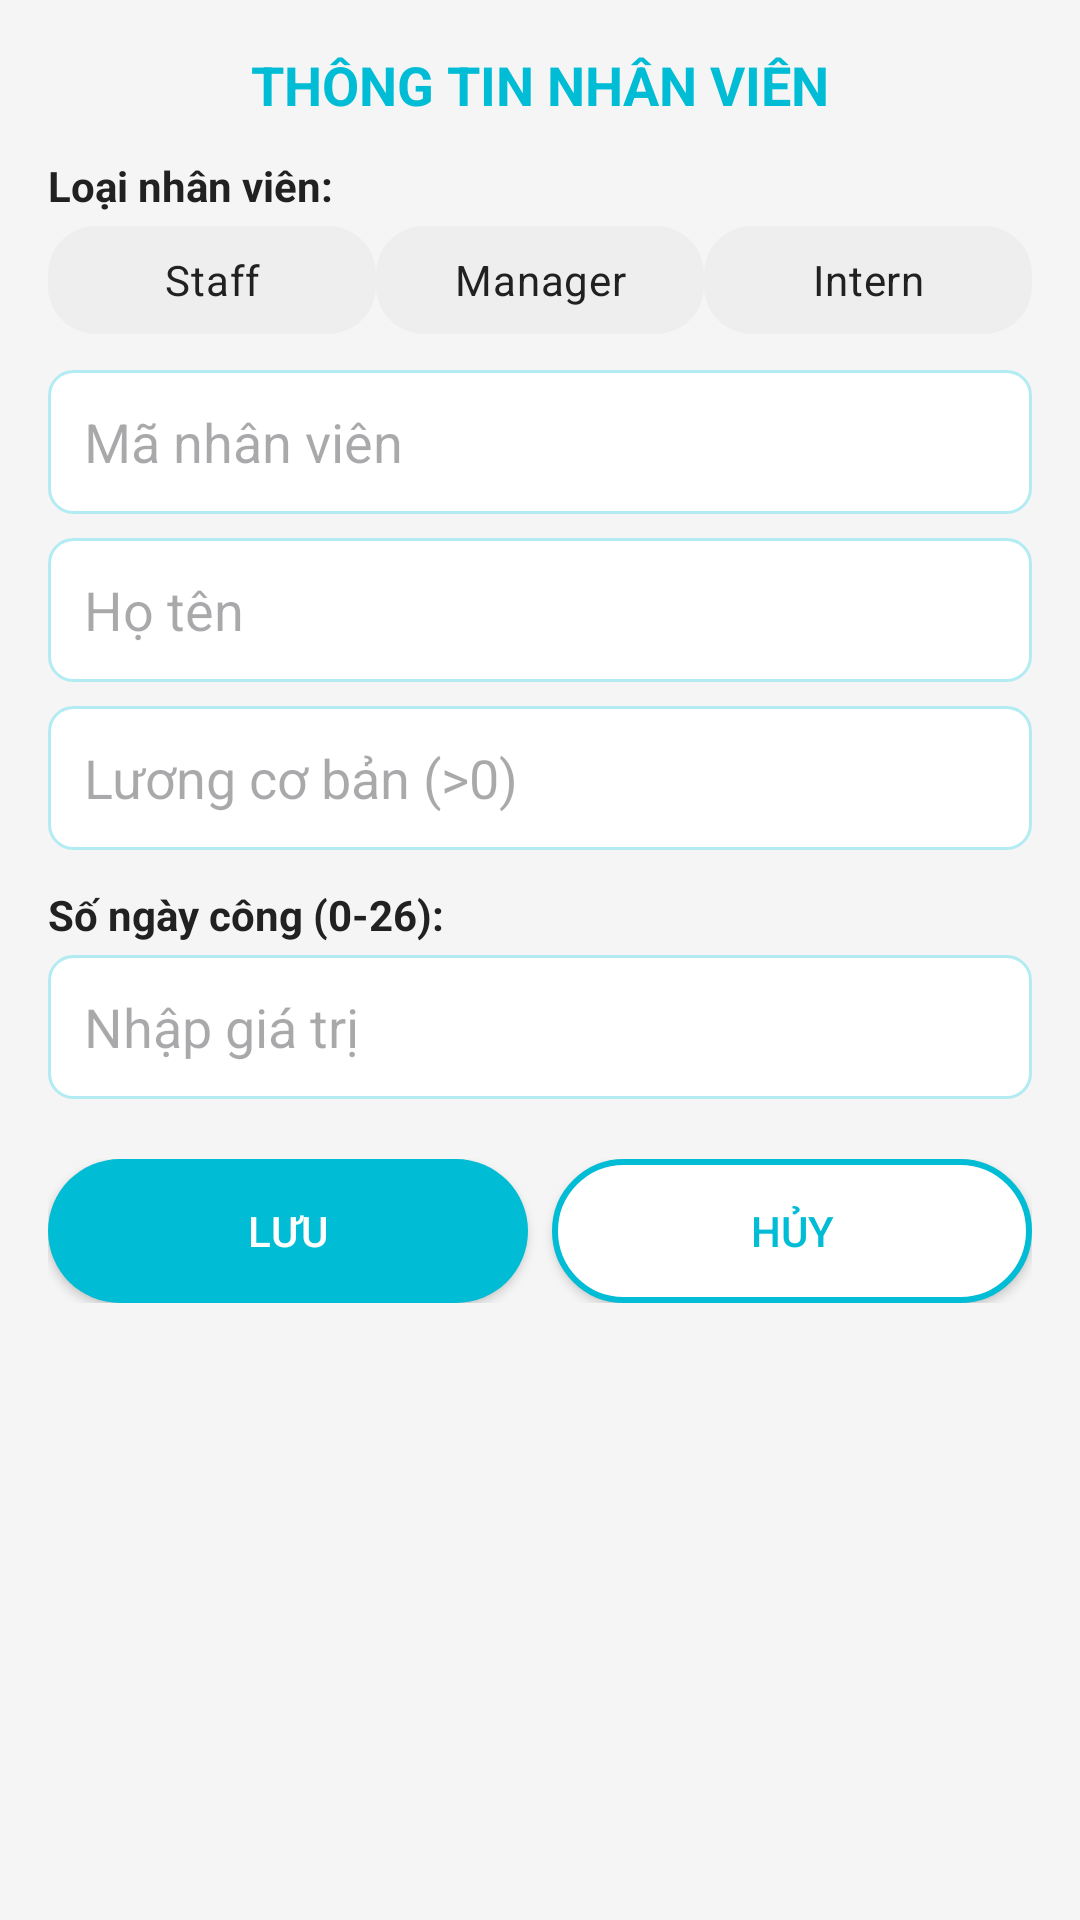

Produce the Android XML layout that renders to this screen, including the resource entries it uses.
<!-- AndroidManifest.xml: application theme Theme.AppGiuaKi -->
<!-- res/layout/activity_add_edit.xml -->
<?xml version="1.0" encoding="utf-8"?>
<ScrollView xmlns:android="http://schemas.android.com/apk/res/android"
    xmlns:app="http://schemas.android.com/apk/res-auto"
    android:layout_width="match_parent"
    android:layout_height="match_parent"
    android:background="@color/background_light"
    android:padding="16dp">

    <LinearLayout
        android:layout_width="match_parent"
        android:layout_height="wrap_content"
        android:orientation="vertical">

        
        <TextView
            android:layout_width="match_parent"
            android:layout_height="wrap_content"
            android:text="THÔNG TIN NHÂN VIÊN"
            android:textSize="18sp"
            android:textStyle="bold"
            android:textColor="@color/aqua_primary"
            android:gravity="center"
            android:paddingBottom="12dp" />

        
        <TextView
            android:layout_width="wrap_content"
            android:layout_height="wrap_content"
            android:text="Loại nhân viên:"
            android:textColor="@color/text_primary"
            android:textStyle="bold"
            android:layout_marginBottom="4dp" />

        <RadioGroup
            android:id="@+id/rgType"
            android:layout_width="match_parent"
            android:layout_height="wrap_content"
            android:orientation="horizontal"
            android:layout_marginBottom="12dp">

            <RadioButton
                android:id="@+id/rbStaff"
                android:layout_width="0dp"
                android:layout_height="36dp"
                android:layout_weight="1"
                android:background="@drawable/bg_radio_button"
                android:button="@null"
                android:gravity="center"
                android:text="Staff"
                android:textColor="@color/text_primary" />

            <RadioButton
                android:id="@+id/rbManager"
                android:layout_width="0dp"
                android:layout_height="36dp"
                android:layout_weight="1"
                android:background="@drawable/bg_radio_button"
                android:button="@null"
                android:gravity="center"
                android:text="Manager"
                android:textColor="@color/text_primary" />

            <RadioButton
                android:id="@+id/rbIntern"
                android:layout_width="0dp"
                android:layout_height="36dp"
                android:layout_weight="1"
                android:background="@drawable/bg_radio_button"
                android:button="@null"
                android:gravity="center"
                android:text="Intern"
                android:textColor="@color/text_primary" />
        </RadioGroup>

        
        <EditText
            android:id="@+id/etMaNV"
            android:layout_width="match_parent"
            android:layout_height="48dp"
            android:hint="Mã nhân viên"
            android:background="@drawable/bg_edittext"
            android:layout_marginBottom="8dp" />

        <EditText
            android:id="@+id/etHoTen"
            android:layout_width="match_parent"
            android:layout_height="48dp"
            android:hint="Họ tên"
            android:background="@drawable/bg_edittext"
            android:layout_marginBottom="8dp" />

        <EditText
            android:id="@+id/etLuongCoBan"
            android:layout_width="match_parent"
            android:layout_height="48dp"
            android:hint="Lương cơ bản (>0)"
            android:inputType="numberDecimal"
            android:background="@drawable/bg_edittext"
            android:layout_marginBottom="8dp" />

        
        <TextView
            android:id="@+id/tvExtraLabel"
            android:layout_width="wrap_content"
            android:layout_height="wrap_content"
            android:text="Số ngày công (0-26):"
            android:textColor="@color/text_primary"
            android:textStyle="bold"
            android:layout_marginTop="4dp"
            android:layout_marginBottom="4dp" />

        <EditText
            android:id="@+id/etExtra"
            android:layout_width="match_parent"
            android:layout_height="48dp"
            android:hint="Nhập giá trị"
            android:inputType="number"
            android:background="@drawable/bg_edittext"
            android:layout_marginBottom="12dp" />

        
        <LinearLayout
            android:layout_width="match_parent"
            android:layout_height="wrap_content"
            android:orientation="horizontal"
            android:layout_marginTop="8dp">

            <Button
                android:id="@+id/btnSave"
                android:layout_width="0dp"
                android:layout_height="48dp"
                android:layout_weight="1"
                android:text="Lưu"
                android:textColor="@color/white"
                android:background="@drawable/bg_button_aqua" />

            <Button
                android:id="@+id/btnCancel"
                android:layout_width="0dp"
                android:layout_height="48dp"
                android:layout_weight="1"
                android:text="Hủy"
                android:layout_marginStart="8dp"
                android:background="@drawable/bg_button_outline"
                android:textColor="@color/aqua_primary" />
        </LinearLayout>
    </LinearLayout>
</ScrollView>
<!-- resources referenced by this layout -->
<resources>
  <color name="aqua_primary">#FF00BCD4</color>
  <color name="background_light">#FFF5F5F5</color>
  <color name="text_primary">#FF212121</color>
  <color name="white">#FFFFFFFF</color>
  <!-- drawable bg_button_aqua (drawable) -->
  <?xml version="1.0" encoding="utf-8"?>
  <shape xmlns:android="http://schemas.android.com/apk/res/android"
      android:shape="rectangle">
      <solid android:color="@color/aqua_primary"/>
      <corners android:radius="24dp" />
  </shape>
  <!-- drawable bg_button_outline (drawable) -->
  <?xml version="1.0" encoding="utf-8"?>
  <shape xmlns:android="http://schemas.android.com/apk/res/android">
      <stroke android:width="2dp" android:color="@color/aqua_primary" />
      <solid android:color="@color/white" />
      <corners android:radius="24dp" />
  </shape>
  <!-- drawable bg_edittext (drawable) -->
  <?xml version="1.0" encoding="utf-8"?>
  <shape xmlns:android="http://schemas.android.com/apk/res/android">
      <solid android:color="@color/white" />
      <stroke android:width="1dp" android:color="@color/aqua_primary_light" />
      <corners android:radius="8dp" />
      <padding android:left="12dp" android:right="12dp" android:top="8dp" android:bottom="8dp" />
  </shape>
  <!-- drawable bg_radio_button (drawable) -->
  <?xml version="1.0" encoding="utf-8"?>
  <selector xmlns:android="http://schemas.android.com/apk/res/android">
      <item android:state_checked="true">
          <shape android:shape="rectangle">
              <solid android:color="@color/aqua_primary" />
              <corners android:radius="16dp" />
          </shape>
      </item>
      <item android:state_checked="false">
          <shape android:shape="rectangle">
              <solid android:color="#EEEEEE" />
              <corners android:radius="16dp" />
          </shape>
      </item>
  </selector>
  <style name="Theme.AppGiuaKi" parent="Base.Theme.AppGiuaKi" />
  <color name="aqua_primary_light">#FFB2EBF2</color>
  <style name="Base.Theme.AppGiuaKi" parent="Theme.Material3.DayNight.NoActionBar">
          
          
      </style>
</resources>
